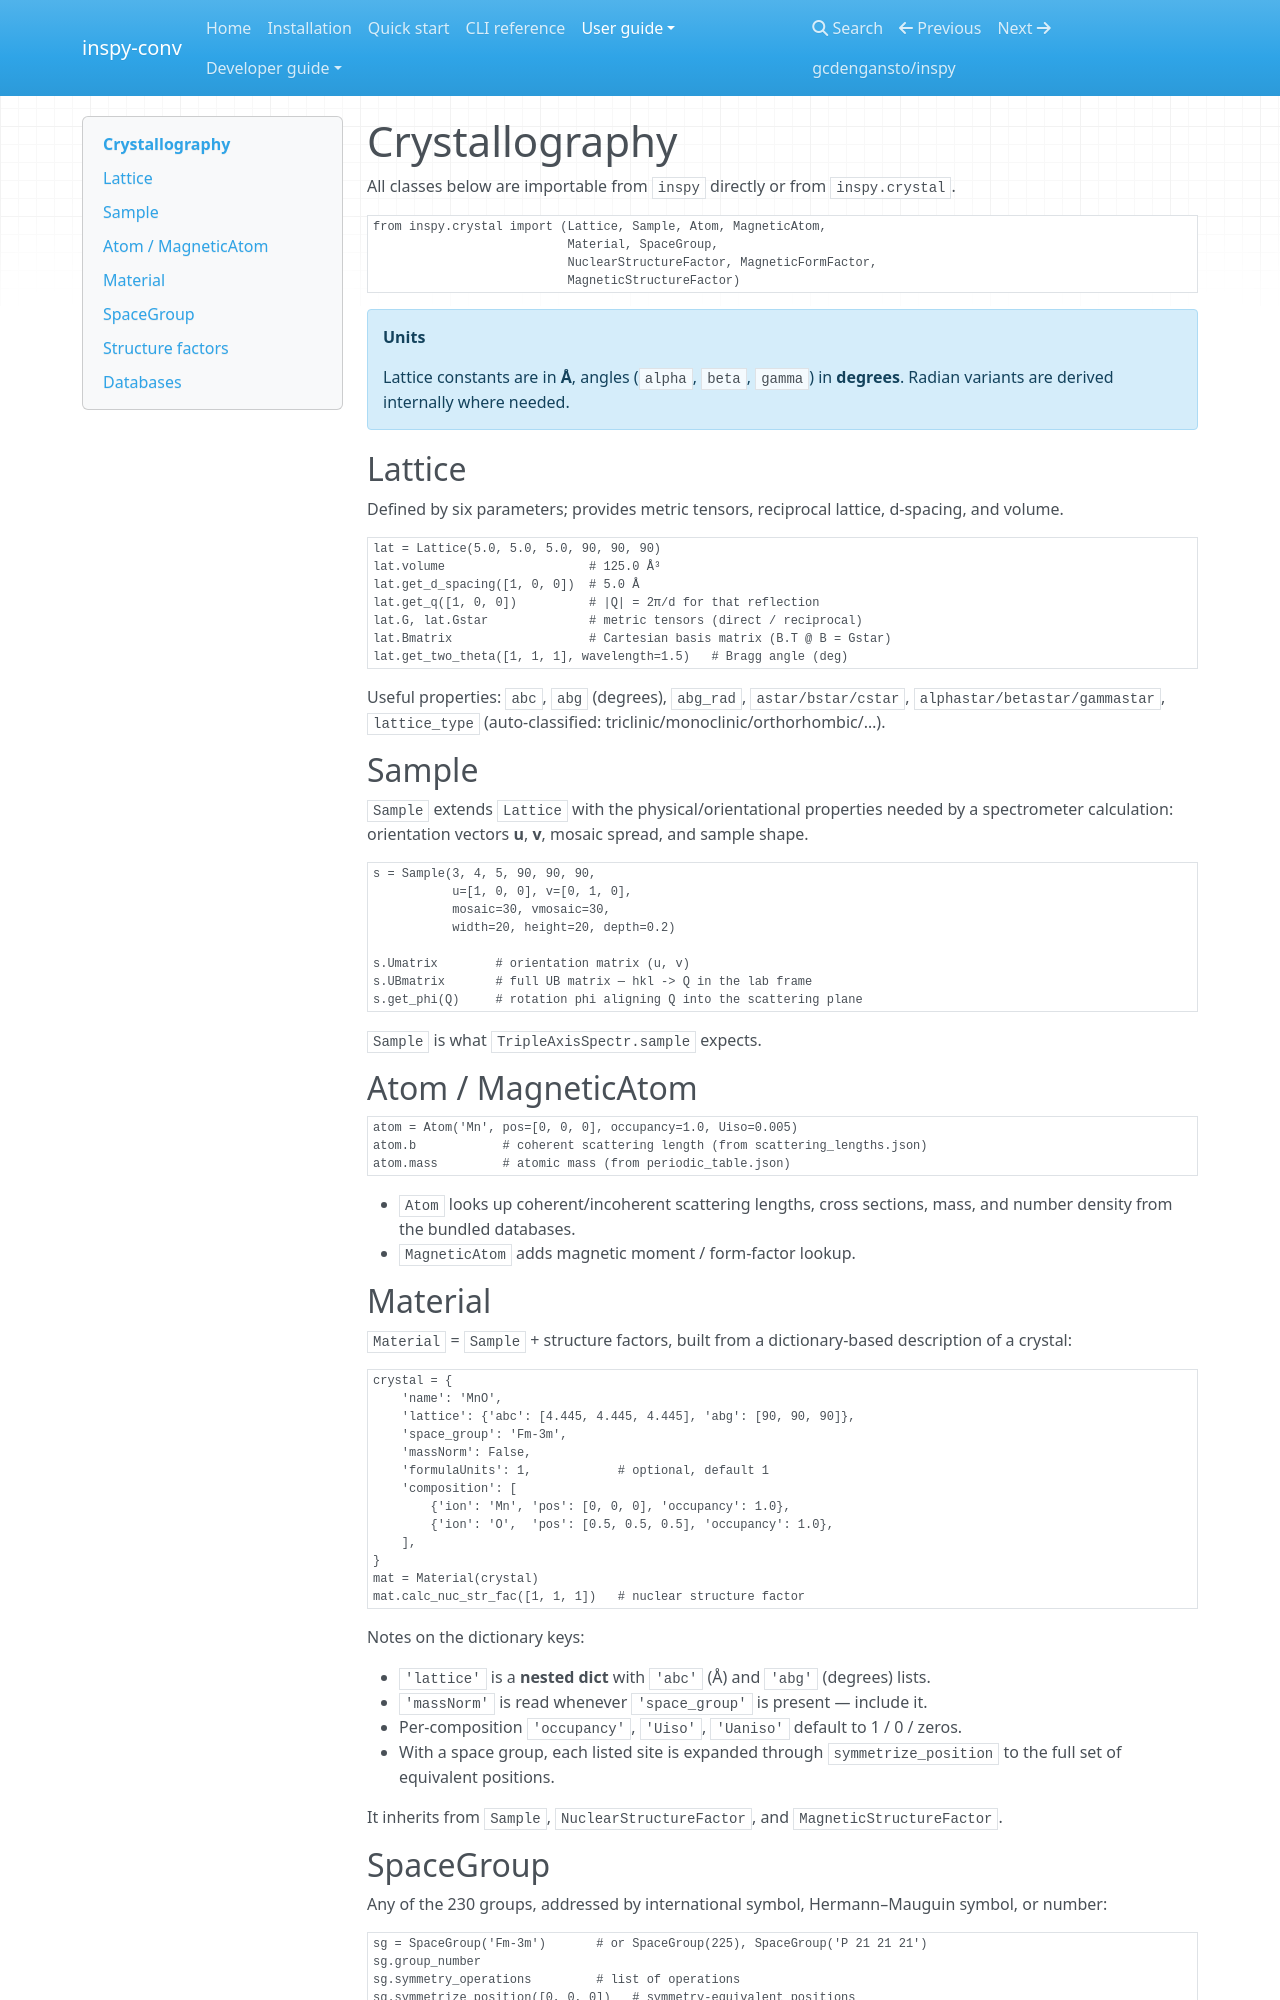

repository: gcdengansto/inspy-conv · page: crystal/index.html · generator: mkdocs

# Crystallography

All classes below are importable from `inspy` directly or from `inspy.crystal`.

```python
from inspy.crystal import (Lattice, Sample, Atom, MagneticAtom,
                           Material, SpaceGroup,
                           NuclearStructureFactor, MagneticFormFactor,
                           MagneticStructureFactor)
```

!!! note "Units"
    Lattice constants are in **Å**, angles (`alpha`, `beta`, `gamma`) in
    **degrees**. Radian variants are derived internally where needed.

## Lattice

Defined by six parameters; provides metric tensors, reciprocal lattice,
d-spacing, and volume.

```python
lat = Lattice(5.0, 5.0, 5.0, 90, 90, 90)
lat.volume                    # 125.0 Å³
lat.get_d_spacing([1, 0, 0])  # 5.0 Å
lat.get_q([1, 0, 0])          # |Q| = 2π/d for that reflection
lat.G, lat.Gstar              # metric tensors (direct / reciprocal)
lat.Bmatrix                   # Cartesian basis matrix (B.T @ B = Gstar)
lat.get_two_theta([1, 1, 1], wavelength=1.5)   # Bragg angle (deg)
```

Useful properties: `abc`, `abg` (degrees), `abg_rad`, `astar/bstar/cstar`,
`alphastar/betastar/gammastar`, `lattice_type` (auto-classified:
triclinic/monoclinic/orthorhombic/…).

## Sample

`Sample` extends `Lattice` with the physical/orientational properties needed by
a spectrometer calculation: orientation vectors **u**, **v**, mosaic spread,
and sample shape.

```python
s = Sample(3, 4, 5, 90, 90, 90,
           u=[1, 0, 0], v=[0, 1, 0],
           mosaic=30, vmosaic=30,
           width=20, height=20, depth=0.2)

s.Umatrix        # orientation matrix (u, v)
s.UBmatrix       # full UB matrix — hkl -> Q in the lab frame
s.get_phi(Q)     # rotation phi aligning Q into the scattering plane
```

`Sample` is what `TripleAxisSpectr.sample` expects.

## Atom / MagneticAtom

```python
atom = Atom('Mn', pos=[0, 0, 0], occupancy=1.0, Uiso=0.005)
atom.b            # coherent scattering length (from scattering_lengths.json)
atom.mass         # atomic mass (from periodic_table.json)
```

- `Atom` looks up coherent/incoherent scattering lengths, cross sections,
  mass, and number density from the bundled databases.
- `MagneticAtom` adds magnetic moment / form-factor lookup.

## Material

`Material` = `Sample` + structure factors, built from a dictionary-based
description of a crystal:

```python
crystal = {
    'name': 'MnO',
    'lattice': {'abc': [4.445, 4.445, 4.445], 'abg': [90, 90, 90]},
    'space_group': 'Fm-3m',
    'massNorm': False,
    'formulaUnits': 1,            # optional, default 1
    'composition': [
        {'ion': 'Mn', 'pos': [0, 0, 0], 'occupancy': 1.0},
        {'ion': 'O',  'pos': [0.5, 0.5, 0.5], 'occupancy': 1.0},
    ],
}
mat = Material(crystal)
mat.calc_nuc_str_fac([1, 1, 1])   # nuclear structure factor
```

Notes on the dictionary keys:

- `'lattice'` is a **nested dict** with `'abc'` (Å) and `'abg'` (degrees) lists.
- `'massNorm'` is read whenever `'space_group'` is present — include it.
- Per-composition `'occupancy'`, `'Uiso'`, `'Uaniso'` default to 1 / 0 / zeros.
- With a space group, each listed site is expanded through
  `symmetrize_position` to the full set of equivalent positions.

It inherits from `Sample`, `NuclearStructureFactor`, and
`MagneticStructureFactor`.
